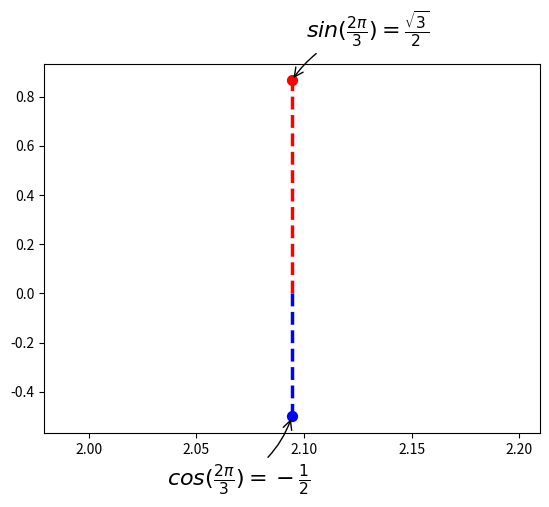

The script that saved this image:
from pylab import *
import numpy as np
import scipy as sp
import matplotlib.pyplot as plt

t = 2 * np.pi / 3
plt.plot([t, t], [0, np.cos(t)], color='blue', linewidth=2.5, linestyle="--")
plt.scatter([t, ], [np.cos(t), ], 50, color='blue')
plt.annotate(r'$sin(\frac{2\pi}{3})=\frac{\sqrt{3}}{2}$',
            xy=(t, np.sin(t)), xycoords='data',
            xytext=(+10, +30), textcoords='offset points', fontsize=16,
            arrowprops=dict(arrowstyle="->", connectionstyle="arc3,rad=.2"))
plt.plot([t, t],[0, np.sin(t)], color='red', linewidth=2.5, linestyle="--")
plt.scatter([t, ],[np.sin(t), ], 50, color='red')

plt.annotate(r'$cos(\frac{2\pi}{3})=-\frac{1}{2}$',
            xy=(t, np.cos(t)), xycoords='data',
            xytext=(-90, -50), textcoords='offset points', fontsize=16,
            arrowprops=dict(arrowstyle="->", connectionstyle="arc3,rad=.2"))
plt.show()